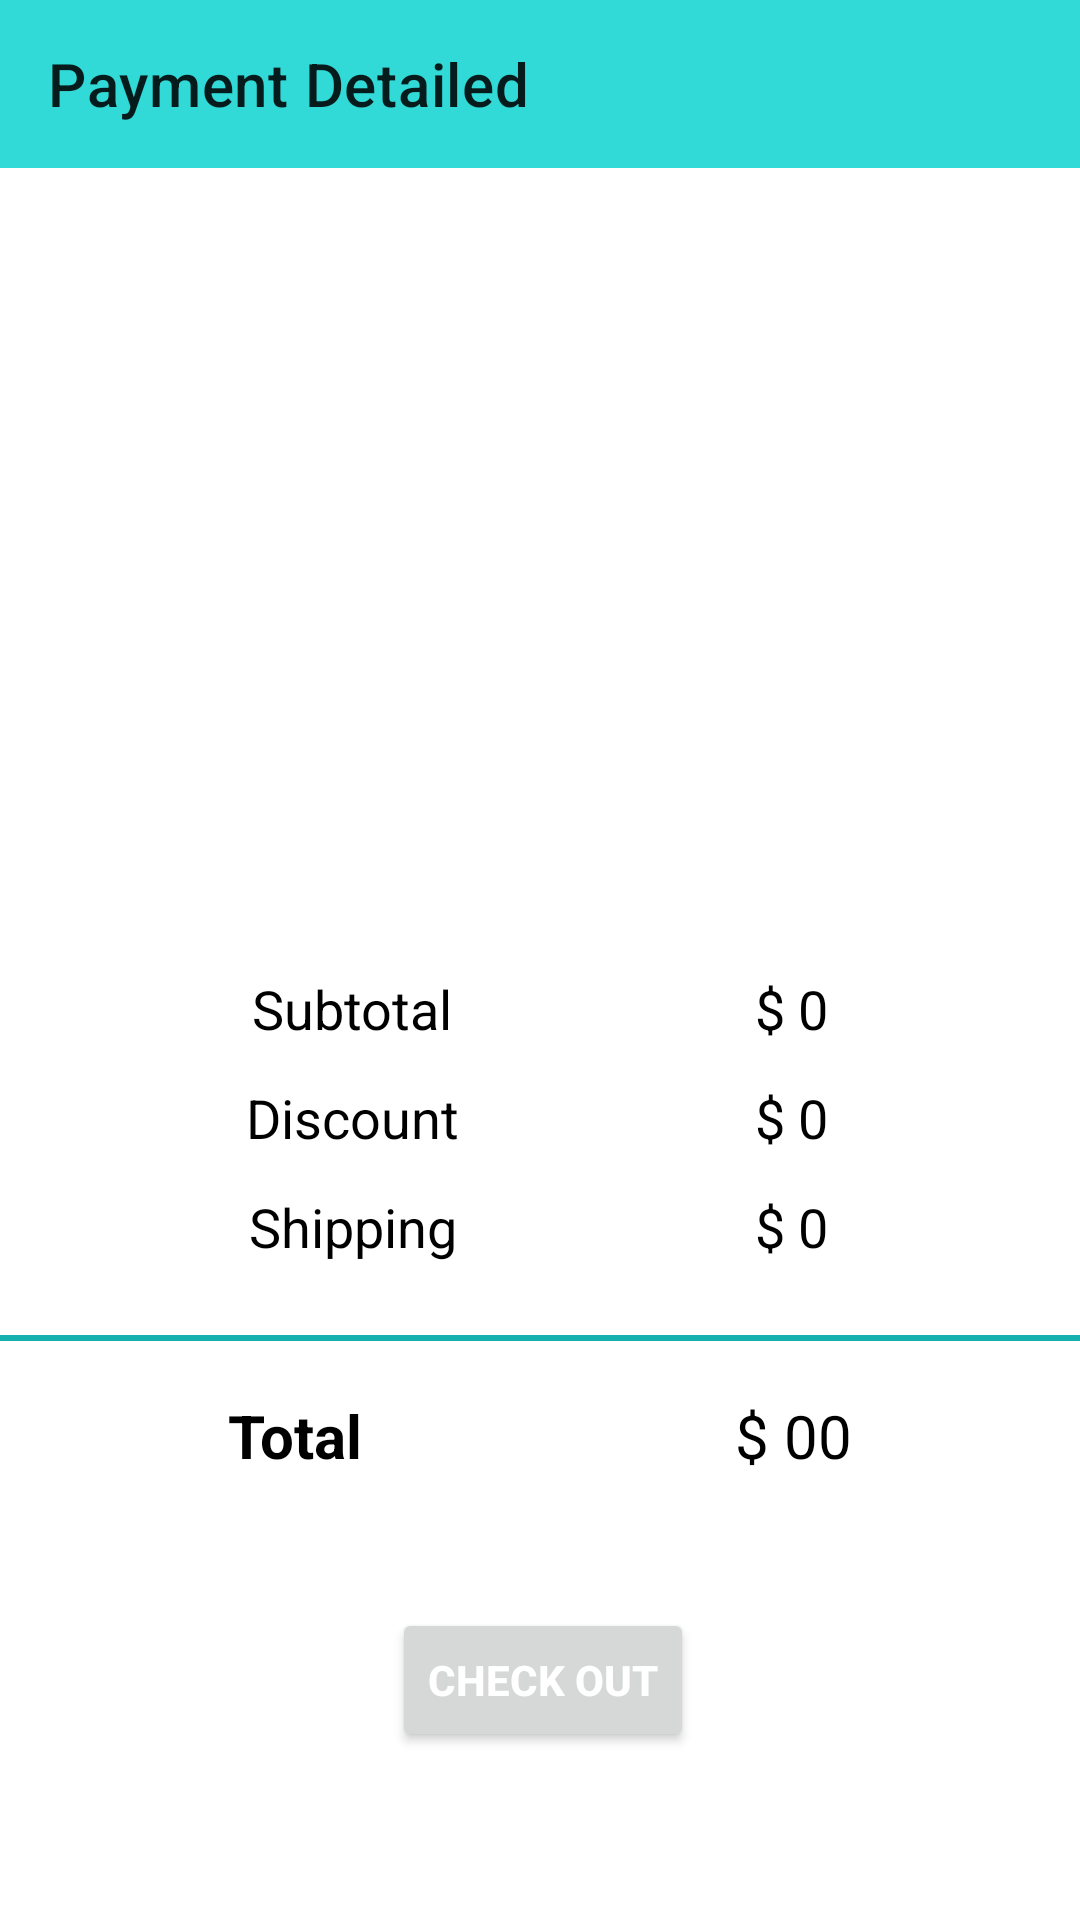

Here is an Android app screen rendered from its layout file. Give the layout XML and the strings, colors and styles it references.
<!-- AndroidManifest.xml: application theme Theme.Projecto -->
<!-- res/layout/activity_payment.xml -->
<?xml version="1.0" encoding="utf-8"?>
<androidx.constraintlayout.widget.ConstraintLayout xmlns:android="http://schemas.android.com/apk/res/android"
    xmlns:app="http://schemas.android.com/apk/res-auto"
    xmlns:tools="http://schemas.android.com/tools"
    android:layout_width="match_parent"
    android:layout_height="match_parent"
    android:background="@color/white"
    tools:context=".activities.PaymentActivity"
    android:id="@+id/payment_layer_id">

    <androidx.appcompat.widget.Toolbar
        android:id="@+id/payment_toolbar"
        android:background="@color/mycolor"
        android:layout_width="match_parent"
        android:layout_height="wrap_content"
        app:layout_constraintEnd_toEndOf="parent"
        app:layout_constraintHorizontal_bias="0.0"
        app:layout_constraintStart_toStartOf="parent"
        app:layout_constraintTop_toTopOf="parent"
        app:title="Payment Detailed"/>



    <ImageView
        android:id="@+id/imageView3"
        android:layout_width="340dp"
        android:layout_height="244dp"
        android:layout_marginTop="24dp"
        app:layout_constraintEnd_toEndOf="parent"
        app:layout_constraintHorizontal_bias="0.434"
        app:layout_constraintStart_toStartOf="parent"
        app:layout_constraintTop_toBottomOf="@+id/payment_toolbar"
        app:srcCompat="@drawable/myorder" />

    <TextView
        android:id="@+id/textView12"
        android:layout_width="wrap_content"
        android:layout_height="wrap_content"
        android:textColor="@color/black"
        android:layout_marginStart="84dp"
        android:text="Subtotal"
        android:textSize="18sp"
        app:layout_constraintStart_toStartOf="parent"
        app:layout_constraintTop_toBottomOf="@+id/imageView3" />

    <TextView
        android:id="@+id/textView14"
        android:layout_width="wrap_content"
        android:layout_height="wrap_content"
        android:layout_marginTop="12dp"
        android:text="Discount"
        android:textColor="@color/black"
        android:textSize="18sp"
        app:layout_constraintEnd_toEndOf="@+id/textView12"
        app:layout_constraintStart_toStartOf="@+id/textView12"
        app:layout_constraintTop_toBottomOf="@+id/textView12" />

    <TextView
        android:id="@+id/textView15"
        android:layout_width="wrap_content"
        android:layout_height="wrap_content"
        android:layout_marginTop="12dp"
        android:text="Shipping"
        android:textColor="@color/black"
        android:textSize="18sp"
        app:layout_constraintEnd_toEndOf="@+id/textView14"
        app:layout_constraintStart_toStartOf="@+id/textView14"
        app:layout_constraintTop_toBottomOf="@+id/textView14" />
    <TextView
        android:id="@+id/sub_total"
        android:layout_width="wrap_content"
        android:layout_height="wrap_content"
        android:textColor="@color/black"
        android:layout_marginEnd="84dp"
        android:text="$ 0"
        android:textSize="18sp"
        app:layout_constraintEnd_toEndOf="parent"
        app:layout_constraintTop_toBottomOf="@+id/imageView3" />

    <TextView
        android:id="@+id/textView17"
        android:layout_width="wrap_content"
        android:layout_height="wrap_content"
        android:layout_marginTop="12dp"
        android:text="$ 0"
        android:textColor="@color/black"
        android:textSize="18sp"
        app:layout_constraintEnd_toEndOf="@+id/sub_total"
        app:layout_constraintStart_toStartOf="@+id/sub_total"
        app:layout_constraintTop_toBottomOf="@+id/sub_total" />

    <TextView
        android:id="@+id/textView18"
        android:layout_width="wrap_content"
        android:layout_height="wrap_content"
        android:layout_marginTop="12dp"
        android:text="$ 0"
        android:textColor="@color/black"
        android:textSize="18sp"
        app:layout_constraintEnd_toEndOf="@+id/textView17"
        app:layout_constraintStart_toStartOf="@+id/textView17"
        app:layout_constraintTop_toBottomOf="@+id/textView17" />

    <View
        android:id="@+id/divider5"
        android:layout_width="430dp"
        android:layout_height="2dp"
        android:layout_marginTop="24dp"
        android:background="@color/mycolor2"
        app:layout_constraintEnd_toEndOf="parent"
        app:layout_constraintStart_toStartOf="parent"
        app:layout_constraintTop_toBottomOf="@+id/textView15" />

    <TextView
        android:id="@+id/textView19"
        android:layout_width="wrap_content"
        android:layout_height="wrap_content"
        android:layout_marginStart="76dp"
        android:layout_marginTop="18dp"
        android:textStyle="bold"
        android:textSize="20sp"
        android:textColor="@color/black"
        android:text="Total"
        app:layout_constraintStart_toStartOf="parent"
        app:layout_constraintTop_toBottomOf="@+id/divider5" />

    <TextView
        android:id="@+id/total_amt"
        android:layout_width="wrap_content"
        android:layout_height="wrap_content"
        android:layout_marginTop="18dp"
        android:layout_marginEnd="76dp"
        android:text="$ 00"
        android:textSize="20dp"
        android:textColor="@color/black"
        app:layout_constraintEnd_toEndOf="parent"
        app:layout_constraintTop_toBottomOf="@+id/divider5" />

    <Button
        android:id="@+id/pay_btn"
        android:layout_width="wrap_content"
        android:layout_height="wrap_content"
        android:layout_marginTop="44dp"
        android:text="Check Out"
        android:textStyle="bold"
        android:textColor="@android:color/white"
        app:layout_constraintEnd_toEndOf="parent"
        app:layout_constraintHorizontal_bias="0.504"
        app:layout_constraintStart_toStartOf="parent"
        app:layout_constraintTop_toBottomOf="@+id/textView19" />

</androidx.constraintlayout.widget.ConstraintLayout>
<!-- resources referenced by this layout -->
<resources>
  <color name="black">#FF000000</color>
  <color name="mycolor">#31dad7</color>
  <color name="mycolor2">#16B1AE</color>
  <color name="white">#FFFFFFFF</color>
  <style name="Theme.Projecto" parent="Theme.MaterialComponents.DayNight.NoActionBar">
          
          <item name="colorPrimary">@color/mycolor</item>
          <item name="colorPrimaryVariant">@color/mycolor2</item>
          <item name="colorOnPrimary">@color/white</item>
          
          <item name="colorSecondary">@color/teal_200</item>
          <item name="colorSecondaryVariant">@color/teal_700</item>
          <item name="colorOnSecondary">@color/black</item>
          
          <item name="android:statusBarColor">?attr/colorPrimaryVariant</item>
  
          
  
      </style>
  <color name="teal_200">#FF03DAC5</color>
  <color name="teal_700">#FF018786</color>
</resources>
